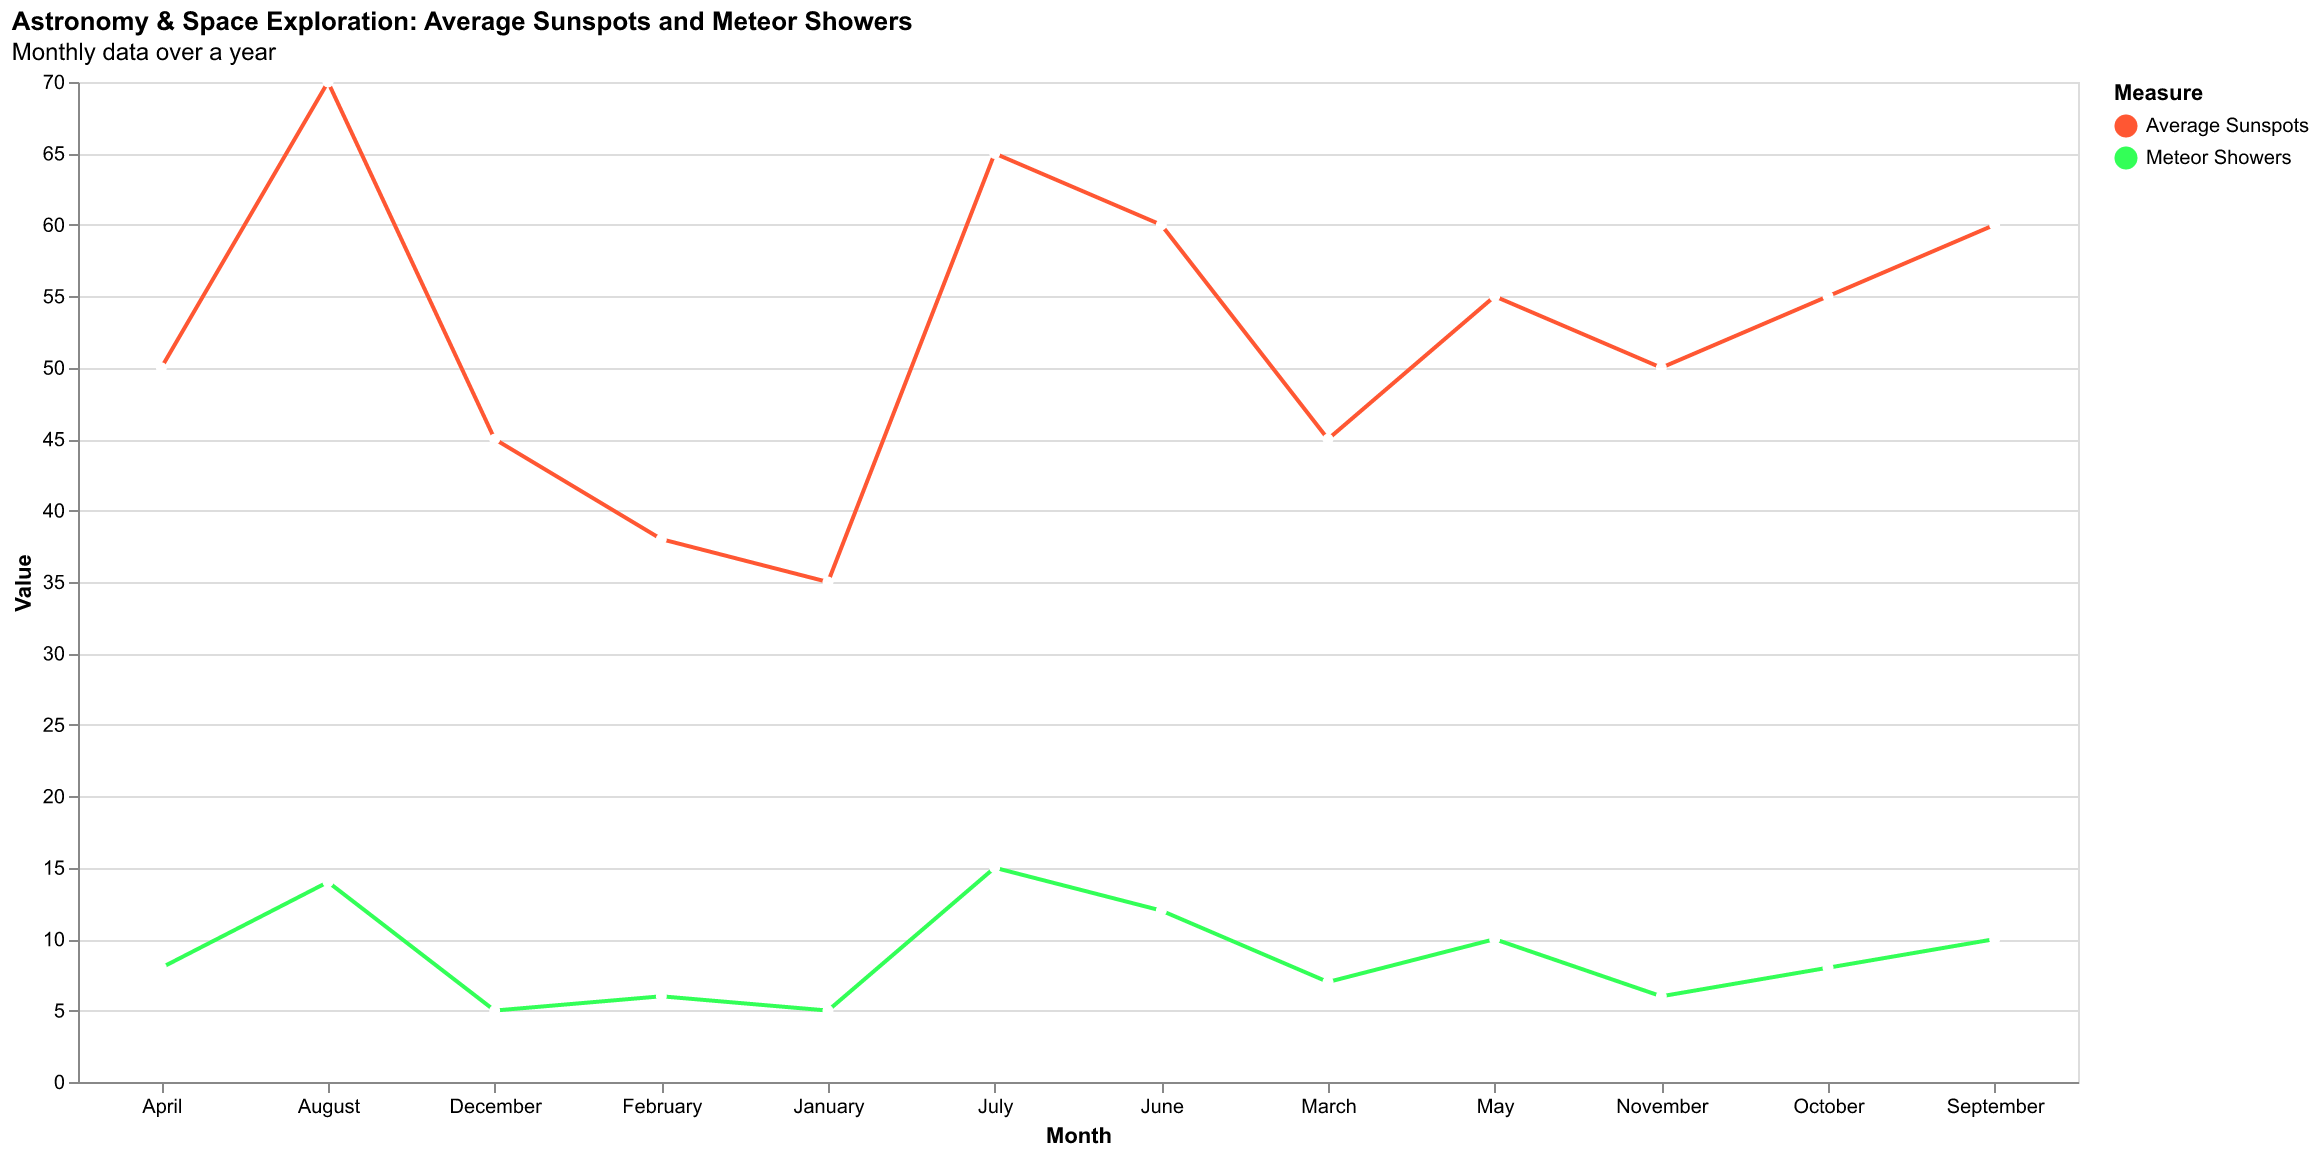

The data file committed next to this chart (first rows):
Month, Average Sunspots, Meteor Showers
January, 35, 5
February, 38, 6
March, 45, 7
April, 50, 8
May, 55, 10
June, 60, 12
July, 65, 15
August, 70, 14
September, 60, 10
October, 55, 8
November, 50, 6
December, 45, 5
